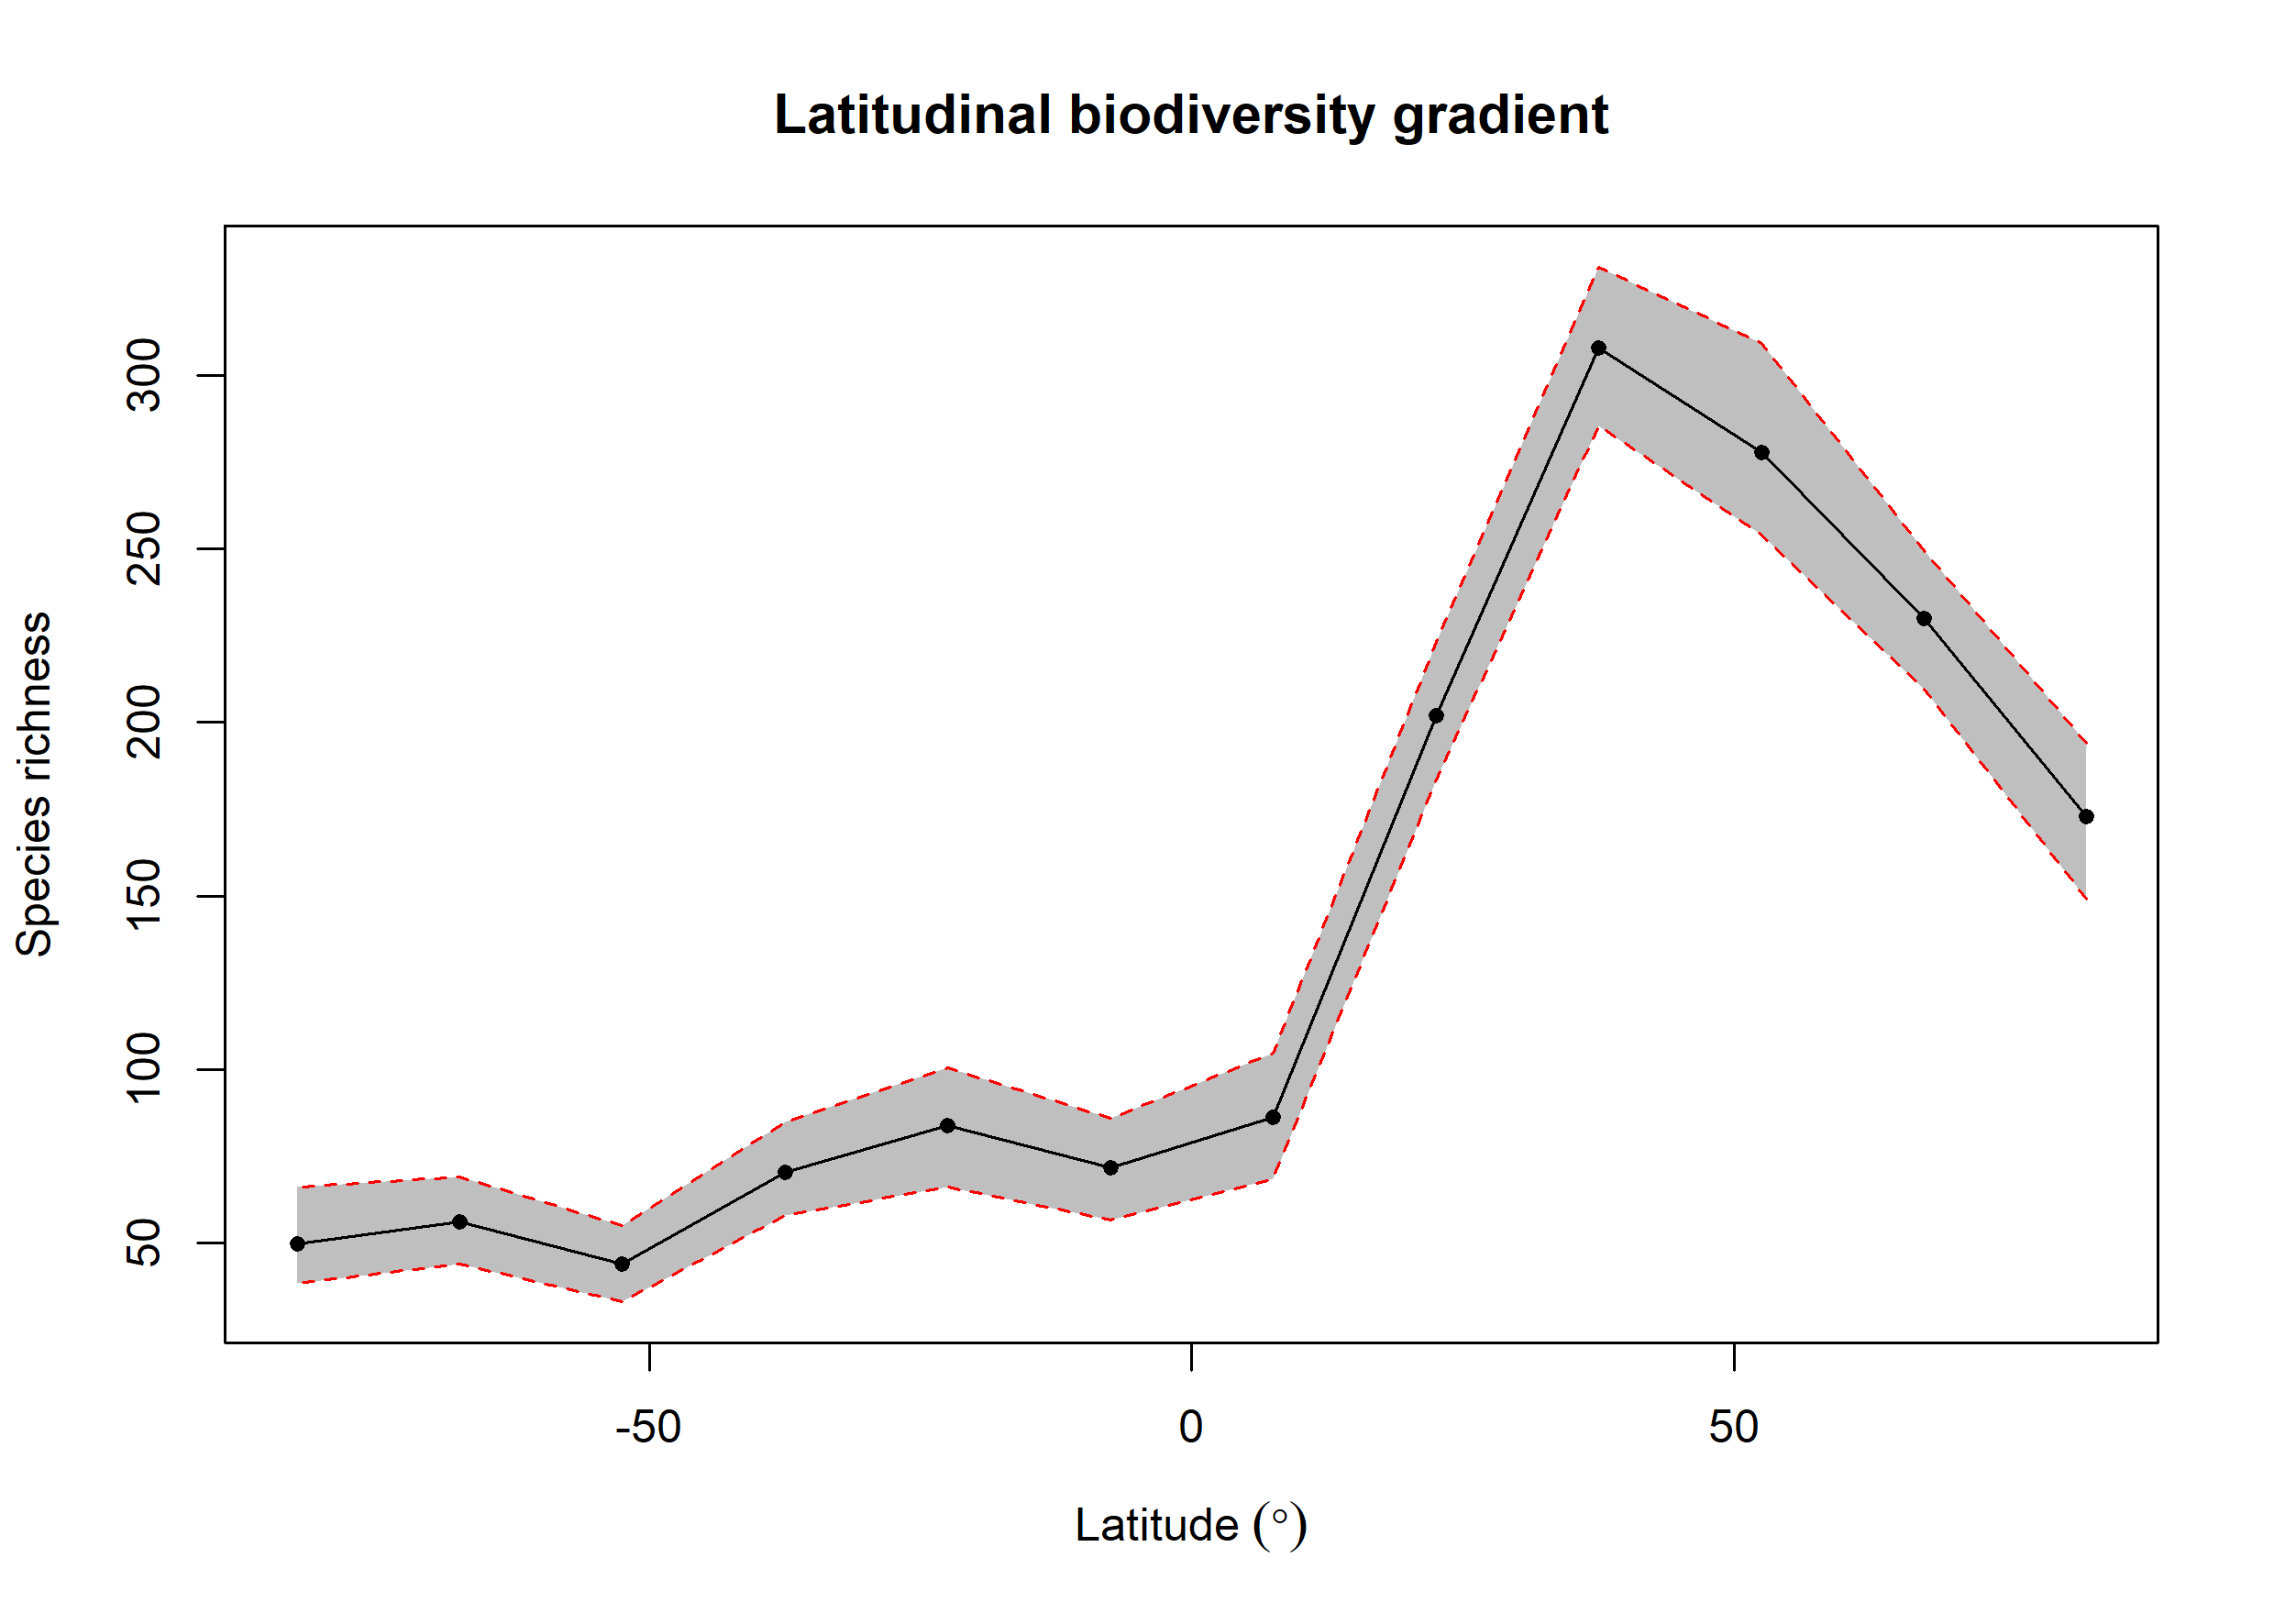

Data behind this chart, as committed beside it:
bin, max, min, mid, hemisphere, mean_richness, CI.Lower, CI.Upper
1, 90, 75, 82.5, N, 172.8, 149, 194.1
2, 75, 60, 67.5, N, 230, 209.5, 249.5
3, 60, 45, 52.5, N, 277.7, 254, 309.1
4, 45, 30, 37.5, N, 307.9, 285.5, 331.2
5, 30, 15, 22.5, N, 202, 183.5, 223.1
6, 15, 0, 7.5, N, 86.08, 68.47, 104.6
7, 0, -15, -7.5, S, 71.66, 56.48, 86
8, -15, -30, -22.5, S, 83.92, 66, 100.5
9, -30, -45, -37.5, S, 70.25, 58, 85
10, -45, -60, -52.5, S, 43.8, 33, 55.05
11, -60, -75, -67.5, S, 55.95, 44, 69
12, -75, -90, -82.5, S, 49.81, 38.48, 66.05
